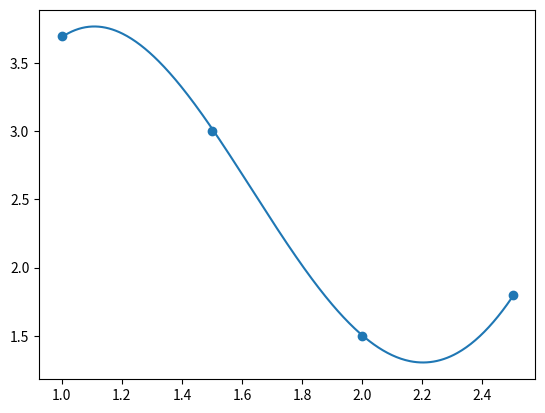
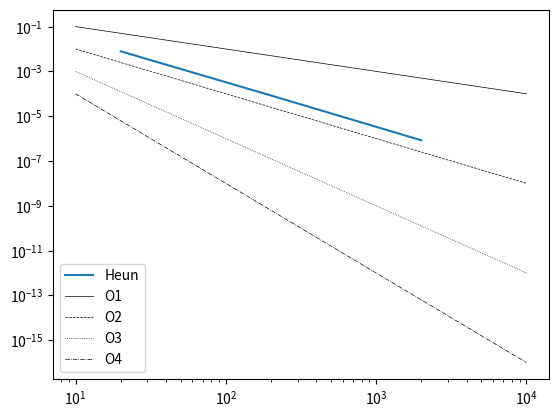

The script that saved these images, in order:
import numpy as np
import matplotlib.pyplot as plt
import scipy.linalg as la
import scipy as sy
import scipy.sparse.linalg
import sympy as sp


# <editor-fold desc="Aufgabe 2 Lineare Ausgleichsrechnung">
#%%
data = np.array([[1, 1.5, 2, 2.5],[3.7, 3, 1.5, 1.8]])

N = len(data[0,:])
unknown = 3

A = np.zeros((N,unknown))
b = data[1,:]

# y = a1*sin(2x) + a2*ln(x^2) + 0.5*a3
for index, line in enumerate(A):
    t = data[0, index]
    line[0] = np.sin(2*t)
    line[1] = np.log(t**2)
    line[2] = 0.5

print("Überbestimmtes Gleichungssystem: Ax=b")
print("A: ")
print(A)
print("b: ")
print(b)

# Normalgleichungen
btrans = np.transpose(A.copy())@b
Atrans = np.transpose(A.copy())@A

print("\nNormalgleichung:")
print("A.T@A: ")
print(Atrans)
print("A.T@b: ")
print(btrans)
print(" ")

QQ, RR = np.linalg.qr(Atrans)   # oder nur A

print("\nQR Zerlegung")
print("Q: ")
print(QQ)
print("R: ")
print(RR)

alpha = la.solve_triangular(RR,np.transpose(QQ)@btrans) # oder nur b
print("\nAlphas:" + str(alpha))

print("\nResiduenquadratsumme: ")
print(la.norm(b-A@alpha)**2)

xausgl = np.linspace(1, 2.5, 401)
yausgl = alpha[0]*np.sin(2*xausgl) + alpha[1]*np.log(xausgl**2) + alpha[2]*0.5
plt.scatter(data[0,:], data[1,:])
plt.plot(xausgl, yausgl)
plt.show()
#%%
# </editor-fold>

# <editor-fold desc="Aufgabe 4 Runge Kutta">
#%%
def ImpRK(anfangs, X, N, f, but):
    counter = 0
    s = len(but[:,0])-1
    [x0, y0] = anfangs

    h = (X-x0) / N
    x = []
    y = []
    x.append(x0)
    y.append(np.array(y0))

    k = np.zeros((len(y0),s))
    for i in range(N):
        x.append(x[i] + h)
        for j in range(s):
            k[:,j] = sy.optimize.fsolve(lambda imp: f(x[i]+but[j,0]*h,y[i]+h*but[j,1:j+1]@np.transpose(k[:,0:j])+h*but[j,j+1]*imp)-imp, np.array([k[:,j-1]]), xtol=1.49012e-12)
            counter += 1

        y.append(y[i] + h*np.dot(k,but[-1,1:]))

    return np.array(x),np.array(y), counter


heun = [[0, 0,   0],
        [1, 1,   0],
        [0, 0.5, 0.5]]
heun = np.array(heun)


# y' = (0            1) Y       y(0) = (1,-1)
#      (-2(2x^2+1) -4x)
def f(x,y):
    return (np.sin(x)+y)/y


X = 3
N = [20,200,2000]
start = [-1,[-2]]
err1 = []
for ns in N:
    x1, y1, _ = ImpRK(start, X, ns, f, heun)
    err1.append(np.linalg.norm(y1[-1] - (-0.5729868923)))
print("Fehler Exp: " + str(err1))

startLog = 10.0
stopLog = 10000.0


plt.loglog(N,err1)
plt.loglog(np.arange(startLog,stopLog,1), 1/np.arange(startLog,stopLog,1), linewidth=0.5, color='black')
plt.loglog(np.arange(startLog,stopLog,1), 1/np.arange(startLog,stopLog,1)**2, linewidth=0.5, color='black', linestyle='dashed')
plt.loglog(np.arange(startLog,stopLog,1), 1/np.arange(startLog,stopLog,1)**3, linewidth=0.5, color='black', linestyle='dotted')
plt.loglog(np.arange(startLog,stopLog,1), 1/np.arange(startLog,stopLog,1)**4, linewidth=0.5, color='black', linestyle='dashdot')


plt.legend(['Heun', 'O1', 'O2', 'O3', 'O4'])
plt.show()
#%%
# </editor-fold>

# <editor-fold desc="Aufgabe 5 Runge Kutta System">
#%%
def ImpRK(anfangs, X, N, f, but):
    counter = 0
    s = len(but[:,0])-1
    [x0, y0] = anfangs

    h = (X-x0) / N
    x = []
    y = []
    x.append(x0)
    y.append(np.array(y0))

    k = np.zeros((len(y0),s))
    for i in range(N):
        x.append(x[i] + h)
        for j in range(s):
            k[:,j] = sy.optimize.fsolve(lambda imp: f(x[i]+but[j,0]*h,y[i]+h*but[j,1:j+1]@np.transpose(k[:,0:j])+h*but[j,j+1]*imp)-imp, np.array([k[:,j-1]]), xtol=1e-12)
            counter += 1

        y.append(y[i] + h*np.dot(k,but[-1,1:]))

    return np.array(x),np.array(y), counter


mittel = [[0.5, 0.5],
          [0, 1]]
mittel = np.array(mittel)


# y' = (0            1) Y       y(0) = (1,-1)
#      (-2(2x^2+1) -4x)
def f(x,y):
    return np.array([y[1],y[1]**2+y[0]*(y[0]-1)-1])


X = 2
N = 20
start = [0,[1,0]]
err1 = []
err2 = []
x1, y1, _ = ImpRK(start, X, N, f, mittel)
err1.append(max(abs(y1[:,0] - np.cos(x1))))
err2.append(max(abs(y1[:,1] - (-np.sin(x1)))))
print("Fehler y: " + str(err1))
print("Fehler y': " + str(err2))
#%%
# </editor-fold>

# <editor-fold desc="Aufgabe 6 Newton, nicht lin. Gleichungssysteme">
#%%
def newton(func, vars, start, tol=1e-10, nMax = 200, Df = None):   # Startwert, Fehlertoleranz, max Iteratione

    if not callable(Df):
        jac = func.jacobian(vars)
        Df = sp.lambdify(vars, jac)
    f = sp.lambdify(vars, func)

    i = 1

    k = 0
    x = start
    y = f(*x)
    r = np.linalg.norm(y)   # Startwerte

    while r>tol and k<nMax:
        J = Df(*x)
        dx = np.linalg.solve(J, -y)
        k = k+1
        x = (x+np.transpose(dx))[0,:]
        if(i<=3):
            print("Schritt " + str(i) + ": " + str(x))
        y = f(*x)
        r = np.linalg.norm(y)
        i += 1
    #print("Newtoniterationen: " + str(k))
    if k>=nMax:
        print("No zero found")
        return np.ones((1,2))
    print("Anzahl Schritte: " + str(i))
    return x


i1, i2, ff = sp.symbols('i1,i2,ff')
vars = [i1,i2]

r1 = 100
r2 = 20
r3 = 50
u0 = 5

ff1 = sp.Matrix([i2*r3+0.2*sp.ln(1+i1/0.01)+i1*r1-u0,
                 i2*r3+(i2-i1)*r2-u0])

res = newton(ff1, vars, np.array([0.25,0.25]), tol=10**(-9))
print(str(res) + "\n")

print(0.2*np.log(1+res[0]/0.01))

#%%
# </editor-fold>
